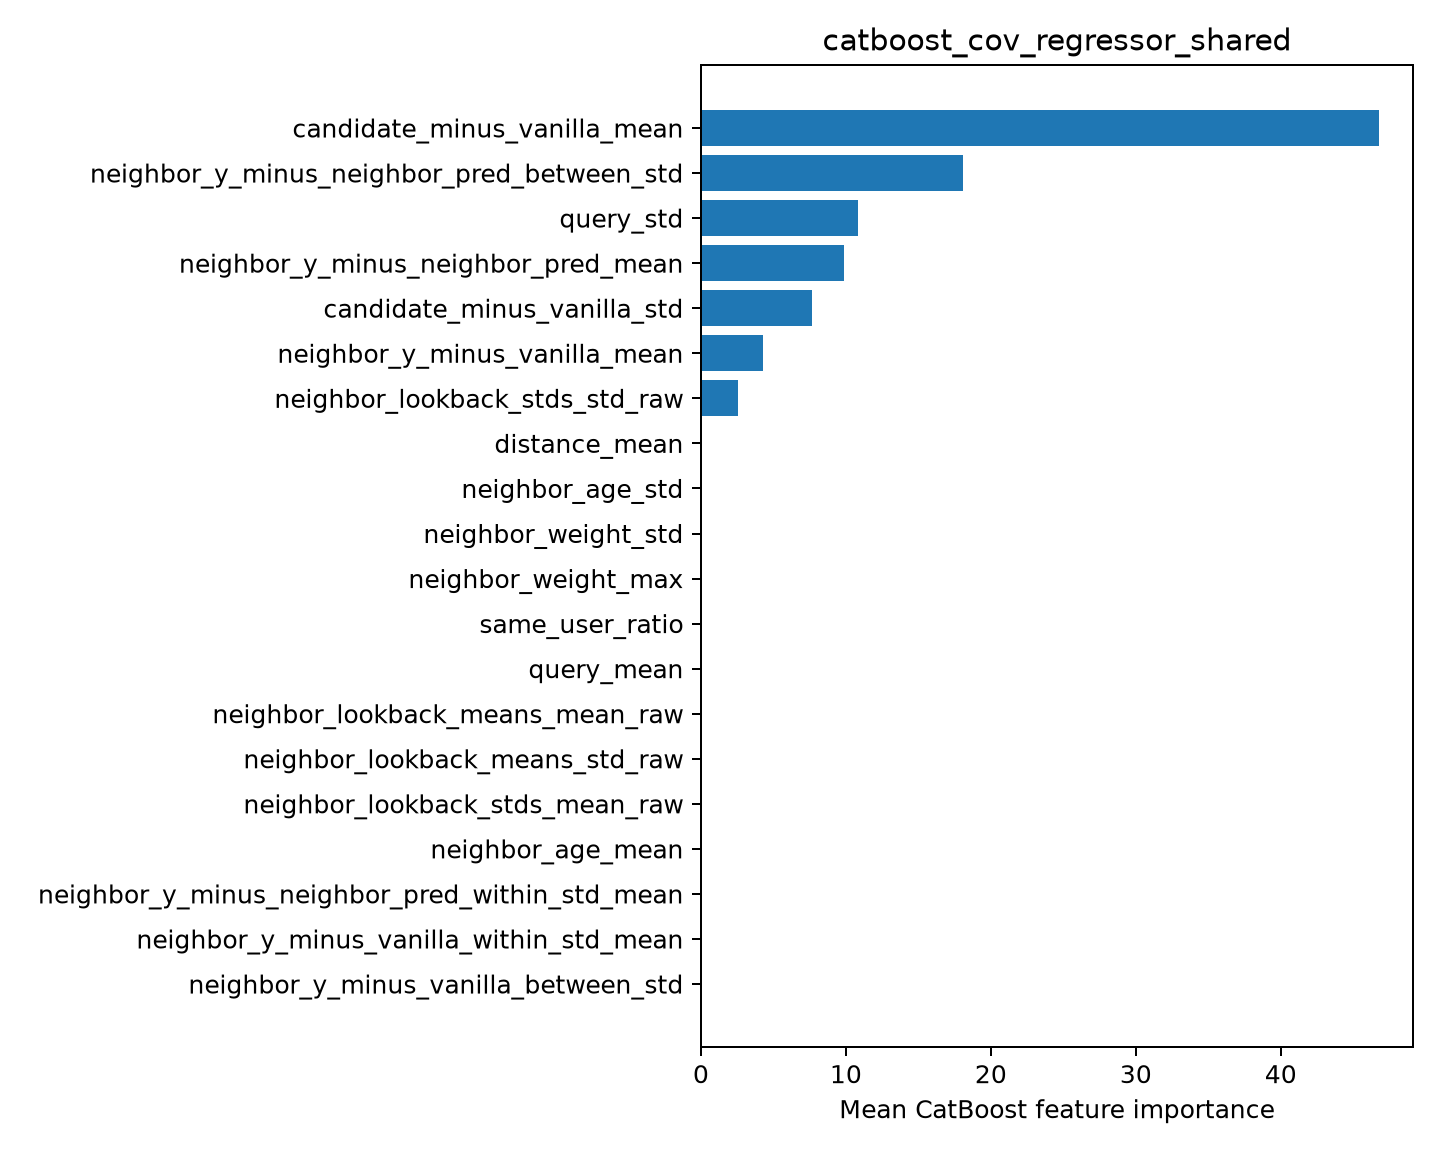

The table this chart was drawn from, first rows:
feature, importance
candidate_minus_vanilla_mean, 46.78
neighbor_y_minus_neighbor_pred_between_s…, 18.06
query_std, 10.81
neighbor_y_minus_neighbor_pred_mean, 9.849
candidate_minus_vanilla_std, 7.647
neighbor_y_minus_vanilla_mean, 4.269
neighbor_lookback_stds_std_raw, 2.583
distance_mean, 0.0
neighbor_age_std, 0.0
neighbor_weight_std, 0.0
neighbor_weight_max, 0.0
same_user_ratio, 0.0
query_mean, 0.0
neighbor_lookback_means_mean_raw, 0.0
neighbor_lookback_means_std_raw, 0.0
neighbor_lookback_stds_mean_raw, 0.0
neighbor_age_mean, 0.0
neighbor_y_minus_neighbor_pred_within_st…, 0.0
neighbor_y_minus_vanilla_within_std_mean, 0.0
neighbor_y_minus_vanilla_between_std, 0.0
